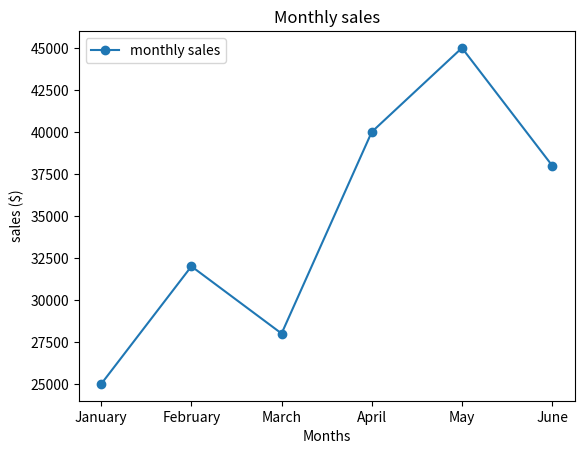
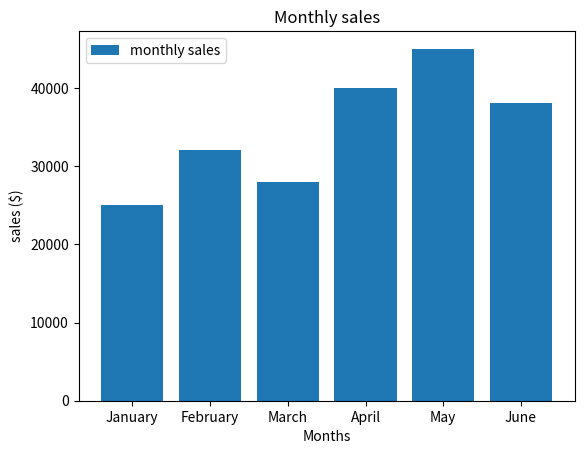

Generate these figures, in order, with matplotlib:
import matplotlib.pylab as plt

month = ["January", "February", "March", "April", "May", "June"]
sales = [25000, 32000, 28000, 40000, 45000, 38000]

plt.plot(month,sales,marker="o",label = "monthly sales")

plt.title("Monthly sales")
plt.xlabel("Months")
plt.ylabel("sales ($)")
plt.legend()
plt.show()

plt.bar(month,sales,label="monthly sales")

plt.title("Monthly sales")
plt.xlabel("Months")
plt.ylabel("sales ($)")
plt.legend()
plt.show()
